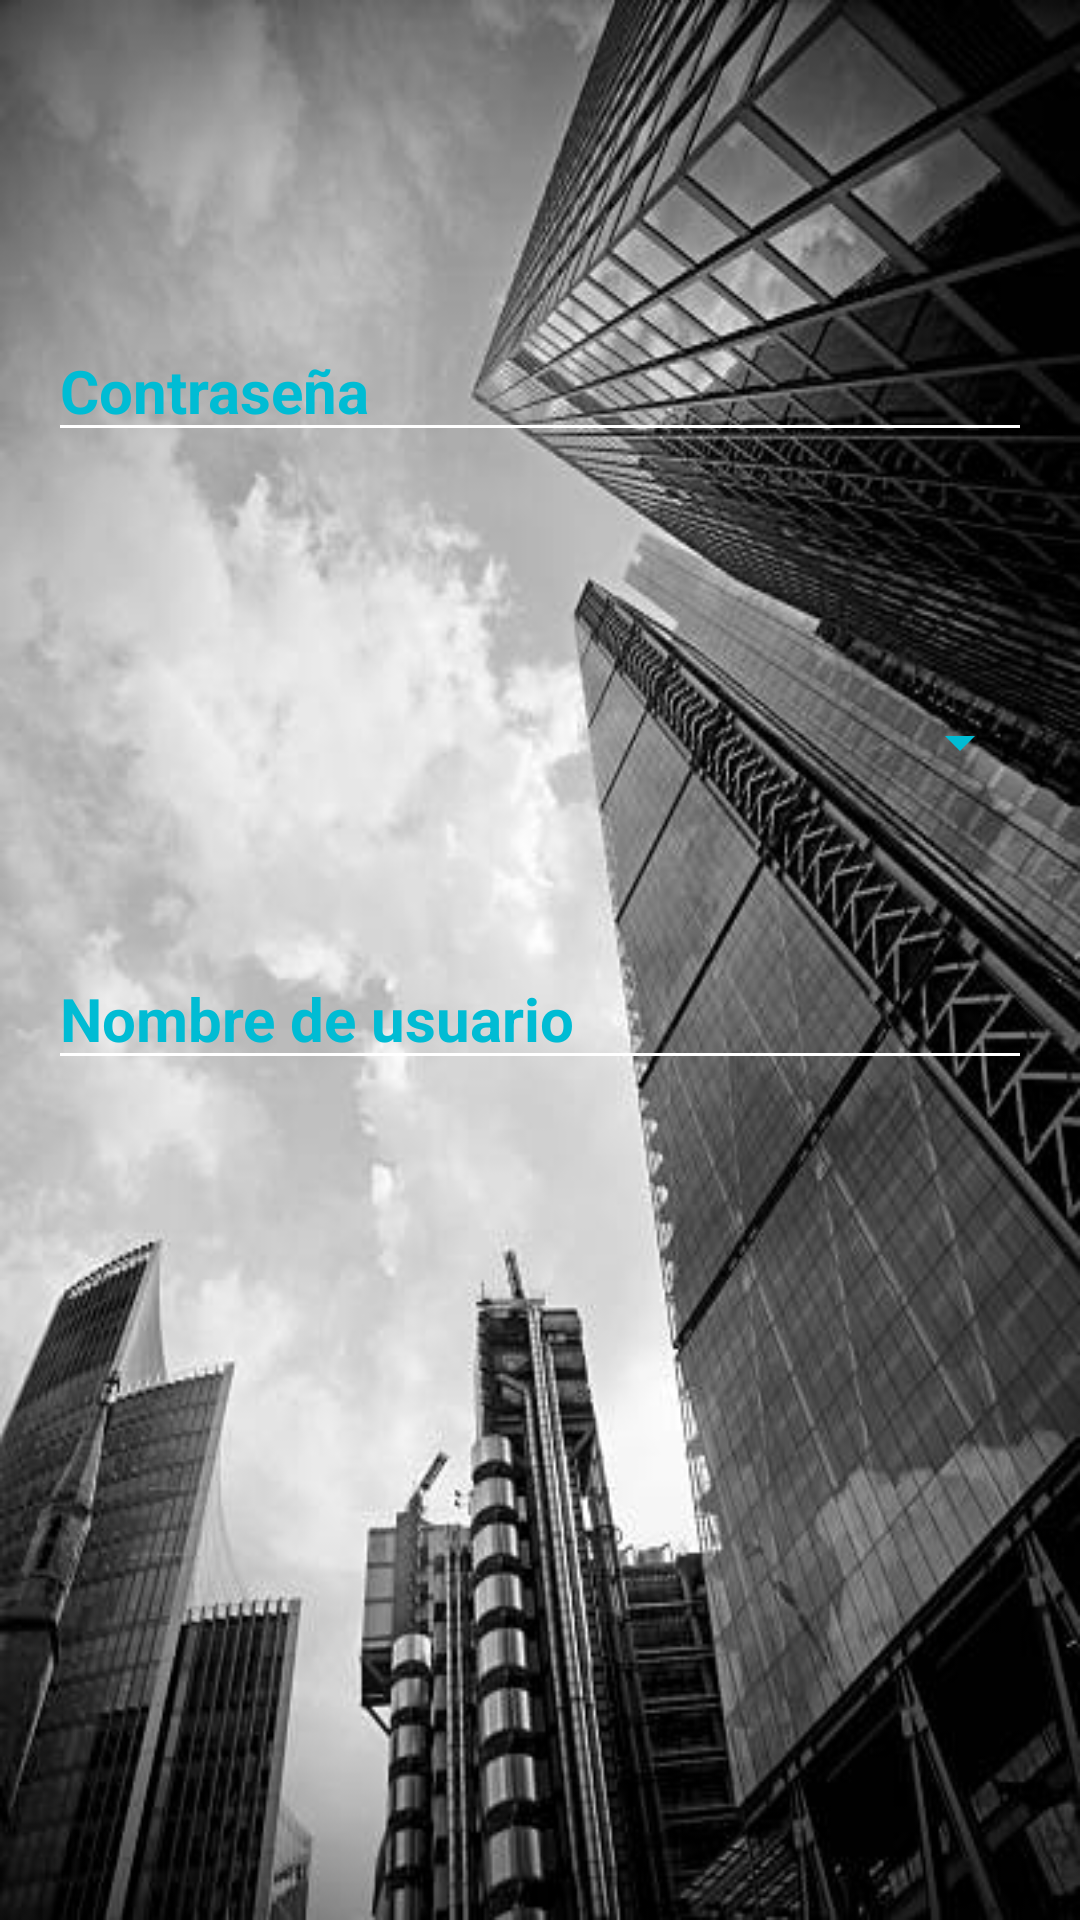

Reconstruct the res/layout file that produces this screen, plus the resources it refers to.
<!-- AndroidManifest.xml: application theme Theme.EvaluacionT1_JF_AG -->
<!-- res/layout/activity_registro_nota.xml -->
<?xml version="1.0" encoding="utf-8"?>
<RelativeLayout xmlns:android="http://schemas.android.com/apk/res/android"
    xmlns:tools="http://schemas.android.com/tools"
    android:layout_width="match_parent"
    android:layout_height="match_parent"
    android:padding="16dp"
    android:background="@drawable/fto_2"
    tools:context=".RegistroNotaActivity">

    <Spinner
        android:id="@+id/spinnerTipoMoneda"
        android:layout_width="match_parent"
        android:layout_height="wrap_content"
        android:layout_below="@id/editTextNombreUsuario"
        android:layout_marginTop="-125dp"
        android:backgroundTint="#00BCD4"
        android:popupBackground="#FFFFFF"
        android:prompt="@string/seleccionar_moneda"
        android:spinnerMode="dropdown"
        android:textColor="#00BCD4"
        android:textColorHint="#00BCD4"
        android:textSize="20sp" />

    <Button
        android:id="@+id/buttonLimpiar"
        android:layout_width="wrap_content"
        android:layout_height="wrap_content"
        android:layout_alignBaseline="@id/buttonGuardar"
        android:layout_marginStart="145dp"
        android:layout_toEndOf="@id/buttonGuardar"
        android:backgroundTint="#00BCD4"
        android:text="Limpiar" />

    <EditText
        android:id="@+id/editTextNombreUsuario"
        android:layout_width="match_parent"
        android:layout_height="wrap_content"
        android:layout_marginTop="300dp"
        android:backgroundTint="#FFFFFF"
        android:hint="Nombre de usuario"
        android:textColor="#00BCD4"
        android:textColorHint="#00BCD4"
        android:textSize="20sp"
        android:textStyle="bold" />

    <Button
        android:id="@+id/buttonGuardar"
        android:layout_width="wrap_content"
        android:layout_height="wrap_content"
        android:layout_below="@id/editTextContraseña"
        android:layout_alignParentStart="true"
        android:layout_marginStart="15dp"
        android:layout_marginTop="542dp"
        android:backgroundTint="#00BCD4"
        android:text="Guardar" />

    <EditText
        android:id="@+id/editTextContraseña"
        android:layout_width="match_parent"
        android:layout_height="wrap_content"
        android:layout_below="@id/spinnerTipoMoneda"
        android:layout_marginTop="-153dp"
        android:layout_marginBottom="16dp"
        android:backgroundTint="#FFFFFF"
        android:hint="Contraseña"
        android:inputType="textPassword"
        android:textColor="#00BCD4"
        android:textColorHint="#00BCD4"
        android:textSize="20sp"
        android:textStyle="bold" />

</RelativeLayout>
<!-- resources referenced by this layout -->
<resources>
  <!-- drawable fto_2: jpg bitmap (drawable, 45381 bytes) -->
  <string name="seleccionar_moneda">Seleccionar Moneda</string>
  <style name="Theme.EvaluacionT1_JF_AG" parent="Base.Theme.EvaluacionT1_JF_AG" />
  <style name="Base.Theme.EvaluacionT1_JF_AG" parent="Theme.Material3.DayNight.NoActionBar">
          
          
      </style>
</resources>
